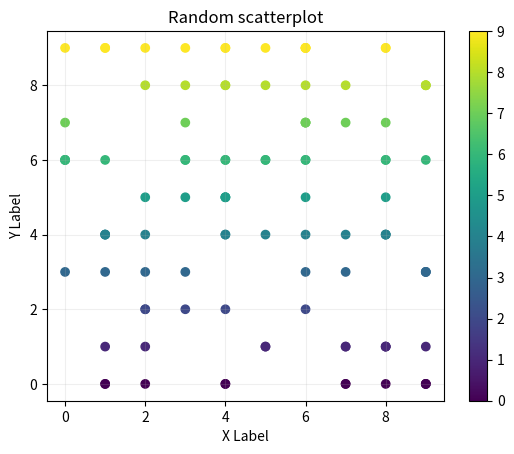

Generate this figure with matplotlib:
# 4. Scatter Plot
# Task: Create a scatter plot of 100 random points in a 2D space. 
# The x and y values should be randomly generated from a uniform distribution between 0 and 10. 
# Use different colors and markers for the points. Add a title, axis labels, and a grid.

import matplotlib.pyplot as plt
import numpy as np

x = np.random.randint(0, 10, 100)
y = np.random.randint(0, 10, 100)

plt.scatter(x, y, c=y)
plt.colorbar()
plt.grid(alpha=0.2)
plt.title("Random scatterplot")
plt.xlabel("X Label")
plt.ylabel("Y Label")
plt.show()